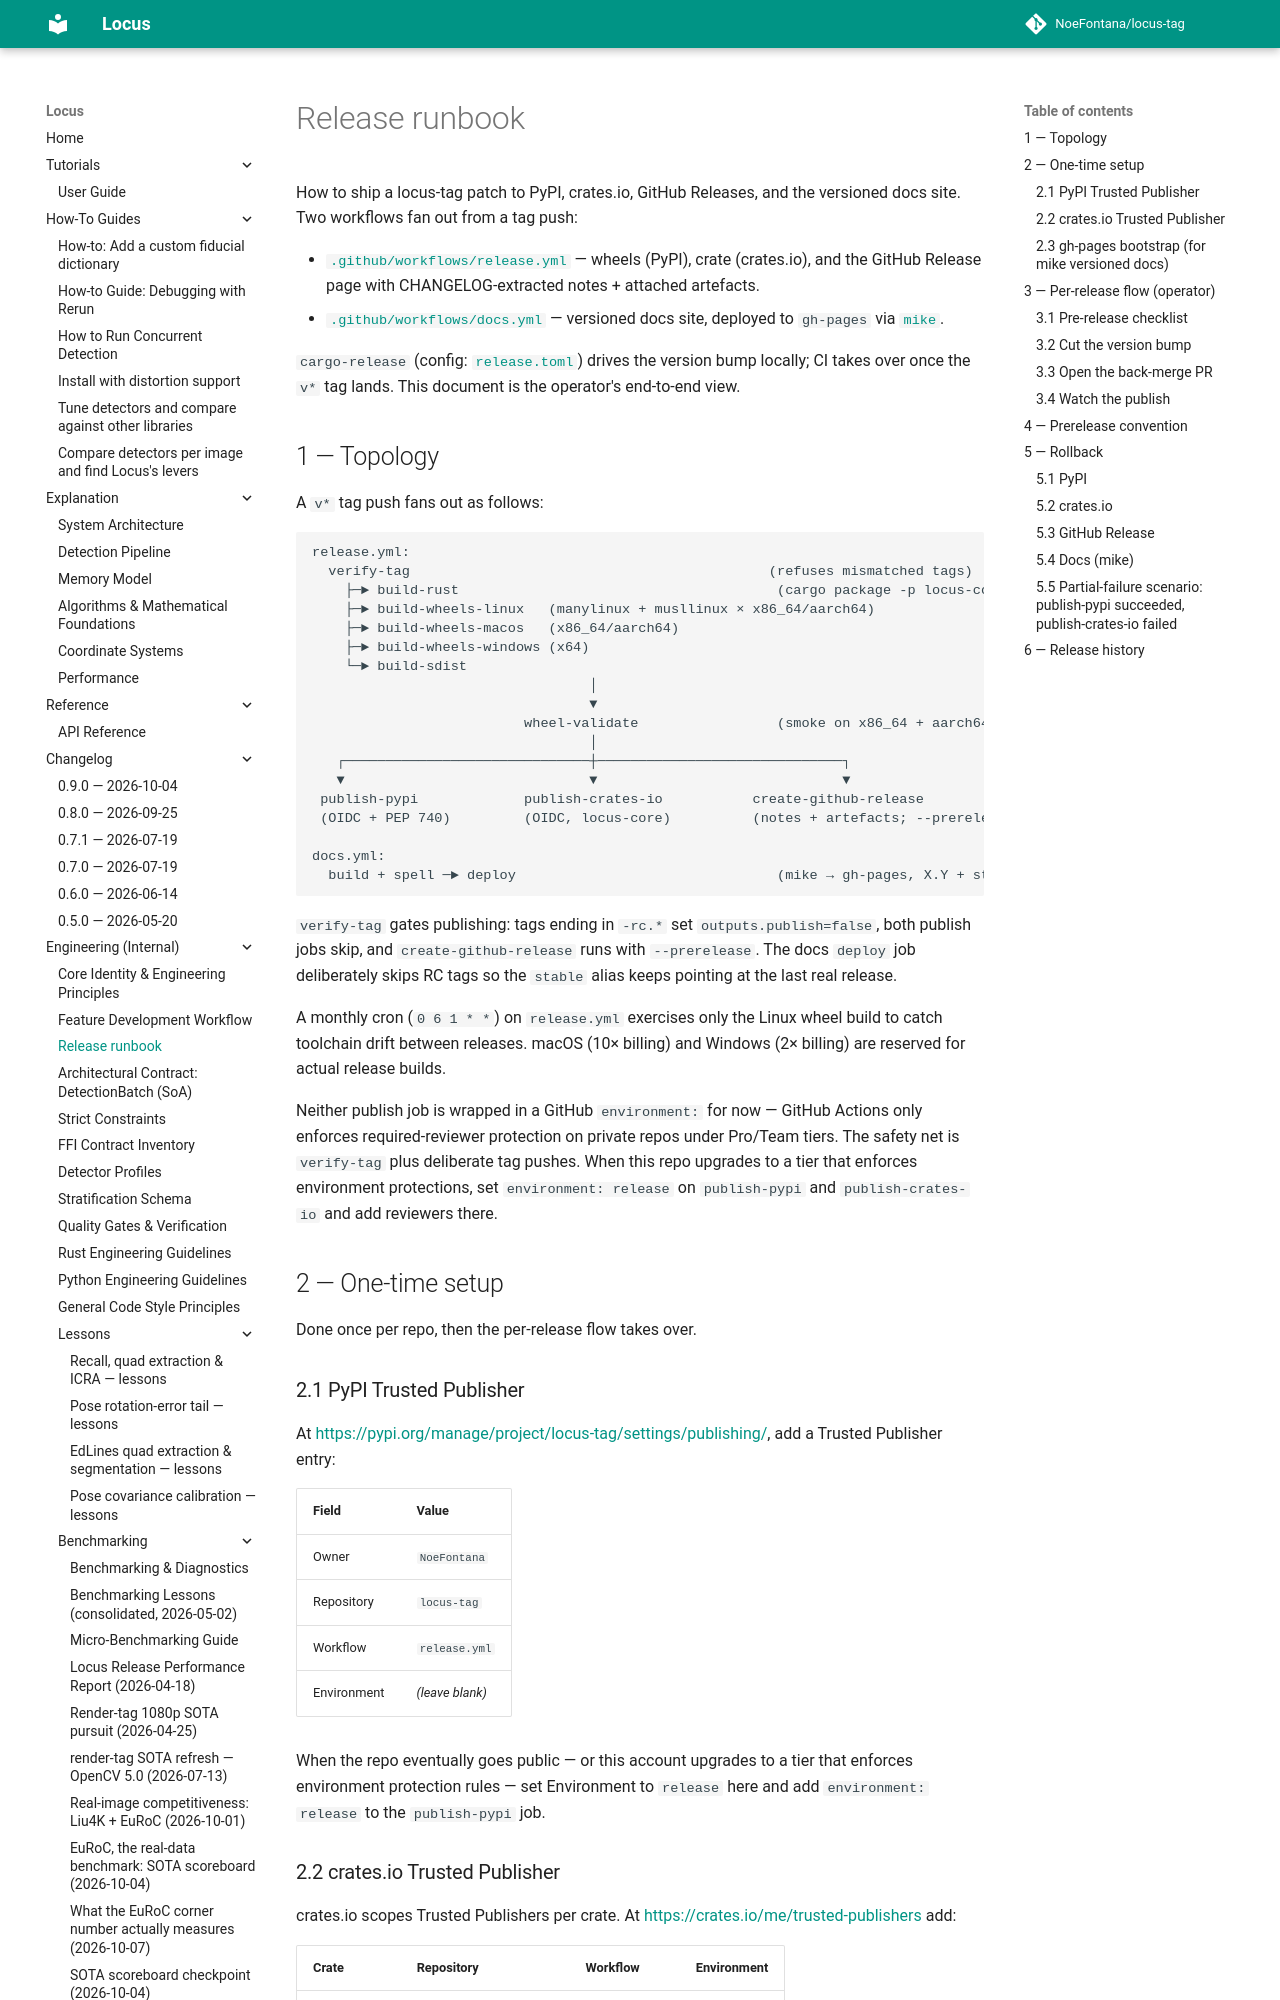

repository: NoeFontana/locus-tag · page: 0.10/engineering/release-runbook/index.html · generator: mkdocs

# Release runbook

How to ship a locus-tag patch to PyPI, crates.io, GitHub Releases, and
the versioned docs site. Two workflows fan out from a tag push:

- [`.github/workflows/release.yml`](https://github.com/NoeFontana/locus-tag/blob/main/.github/workflows/release.yml)
  — wheels (PyPI), crate (crates.io), and the GitHub Release page with
  CHANGELOG-extracted notes + attached artefacts.
- [`.github/workflows/docs.yml`](https://github.com/NoeFontana/locus-tag/blob/main/.github/workflows/docs.yml)
  — versioned docs site, deployed to `gh-pages` via [`mike`](https://github.com/jimporter/mike).

`cargo-release` (config:
[`release.toml`](https://github.com/NoeFontana/locus-tag/blob/main/release.toml))
drives the version bump locally; CI takes over once the `v*` tag
lands. This document is the operator's end-to-end view.

## 1 — Topology

A `v*` tag push fans out as follows:

```
release.yml:
  verify-tag                                            (refuses mismatched tags)
    ├─► build-rust                                       (cargo package -p locus-core)
    ├─► build-wheels-linux   (manylinux + musllinux × x86_64/aarch64)
    ├─► build-wheels-macos   (x86_64/aarch64)
    ├─► build-wheels-windows (x64)
    └─► build-sdist
                                  │
                                  ▼
                          wheel-validate                 (smoke on x86_64 + aarch64 QEMU)
                                  │
   ┌──────────────────────────────┼──────────────────────────────┐
   ▼                              ▼                              ▼
 publish-pypi             publish-crates-io           create-github-release
 (OIDC + PEP 740)         (OIDC, locus-core)          (notes + artefacts; --prerelease on RC)

docs.yml:
  build + spell ─► deploy                                (mike → gh-pages, X.Y + stable alias)
```

`verify-tag` gates publishing: tags ending in `-rc.*` set
`outputs.publish=false`, both publish jobs skip, and
`create-github-release` runs with `--prerelease`. The docs `deploy` job
deliberately skips RC tags so the `stable` alias keeps pointing at the
last real release.

A monthly cron (`0 6 1 * *`) on `release.yml` exercises only the Linux
wheel build to catch toolchain drift between releases. macOS (10×
billing) and Windows (2× billing) are reserved for actual release
builds.

Neither publish job is wrapped in a GitHub `environment:` for now —
GitHub Actions only enforces required-reviewer protection on private
repos under Pro/Team tiers. The safety net is `verify-tag` plus
deliberate tag pushes. When this repo upgrades to a tier that enforces
environment protections, set `environment: release` on `publish-pypi`
and `publish-crates-io` and add reviewers there.

## 2 — One-time setup

Done once per repo, then the per-release flow takes over.

### 2.1 PyPI Trusted Publisher

At <https://pypi.org/manage/project/locus-tag/settings/publishing/>,
add a Trusted Publisher entry:

| Field | Value |
|---|---|
| Owner | `NoeFontana` |
| Repository | `locus-tag` |
| Workflow | `release.yml` |
| Environment | *(leave blank)* |

When the repo eventually goes public — or this account upgrades to a
tier that enforces environment protection rules — set Environment to
`release` here and add `environment: release` to the `publish-pypi`
job.
